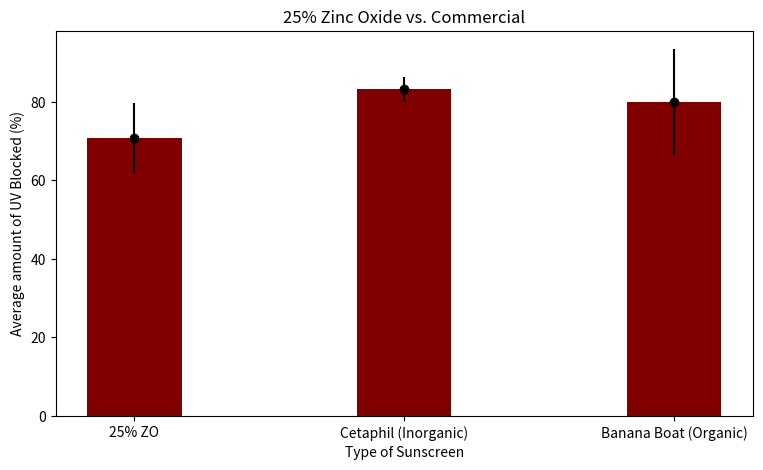

Python code for this plot:
import matplotlib.pyplot as plt
data = {'25% ZO':70.7, 'Cetaphil (Inorganic)':83.2,
        'Banana Boat (Organic)':80.0}
sunscreenType = list(data.keys())
effectiveness = list(data.values())

fig = plt.figure(figsize = (9, 5))
plt.bar(sunscreenType, effectiveness, color = 'maroon', width = 0.35)
c = [9.0, 3.2, 13.4]

plt.errorbar(sunscreenType, effectiveness, yerr=c, fmt = "o", color = 'black')

plt.xlabel('Type of Sunscreen')
plt.ylabel('Average amount of UV Blocked (%)')
plt.title('25% Zinc Oxide vs. Commercial')
plt.savefig('25ZOvsCommercialPlot.png')
